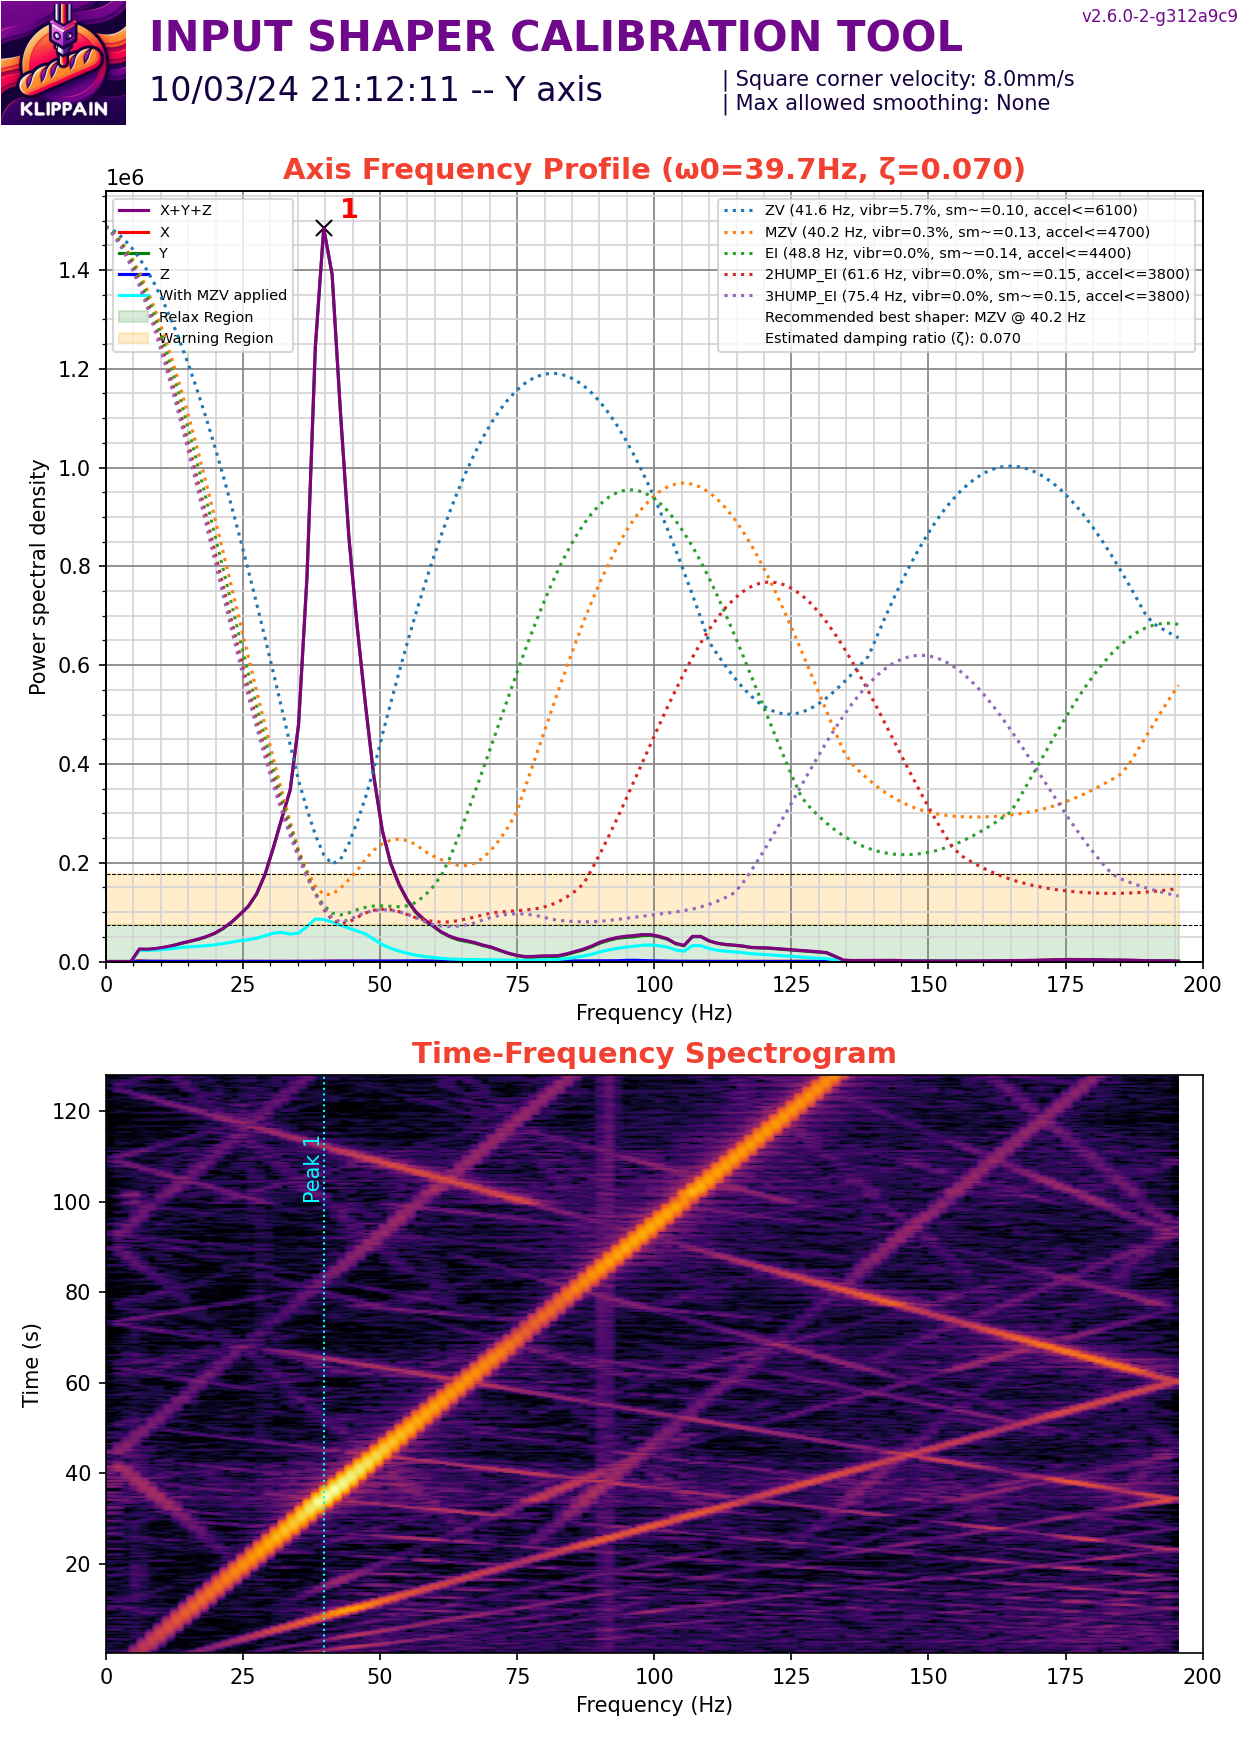

Data behind this chart, as committed beside it:
#time, accel_x, accel_y, accel_z
248.6, -592.2, -2665, -78448
248.6, 592.2, -2073, -78295
248.6, -592.2, -1628, -79980
248.6, -592.2, -1036, -79674
248.6, -592.2, -2665, -78448
248.6, -296.1, -2073, -78448
248.6, -296.1, -2369, -79980
248.6, -296.1, -1480, -78908
248.6, 444.1, -1628, -78908
248.7, 592.2, -2369, -79061
248.7, 0.000000, -2517, -79367
248.7, -740.2, -1184, -78755
248.7, -592.2, -1184, -79214
248.7, -1480, -7402, -79367
248.7, -148, -1036, -77069
248.7, -740.2, -4293, -79367
248.7, -592.2, -5478, -79061
248.7, -888.2, -7254, -76610
248.7, -1184, -11695, -77989
248.7, -1036, -8882, -80440
248.7, -592.2, -5181, -80287
248.7, 148, -1925, -78295
248.7, 148, -2517, -77682
248.7, 444.1, -888.2, -78601
248.7, -1776, -3849, -79367
248.7, -296.1, -4737, -78448
248.7, 0.000000, -5329, -78755
248.7, -444.1, 0.000000, -79521
248.7, -1332, 3405, -79521
248.7, -444.1, 5329, -78908
248.7, -148, 5626, -77835
248.7, -1184, 3257, -78448
248.7, -592.2, 888.2, -79061
248.7, -740.2, -2813, -79674
248.7, -444.1, -1925, -78295
248.7, -1036, -740.2, -79980
248.7, 444.1, 1480, -79674
248.7, -592.2, 8142, -76150
248.7, 148, -1776, -80287
248.7, -444.1, -2073, -80287
248.7, -592.2, -2665, -78142
248.7, -1184, -4293, -78142
248.7, -592.2, 8734, -77682
248.7, -296.1, -1184, -79674
248.7, 592.2, 3405, -78295
248.7, 444.1, -3257, -79674
248.7, -1776, 4885, -80287
248.7, -296.1, 3849, -79827
248.8, 0.000000, 4737, -77835
248.8, -148, 296.1, -79367
248.8, -888.2, 1036, -79827
248.8, -1184, -5033, -79061
248.8, -444.1, -3257, -78601
248.8, 1480, -2665, -78295
248.8, -1332, 3109, -78601
248.8, -444.1, 7846, -78908
248.8, -148, 4589, -78908
248.8, 888.2, -592.2, -79674
248.8, -148, 2665, -78755
248.8, 0.000000, -4589, -79521
... 50,149 more rows
